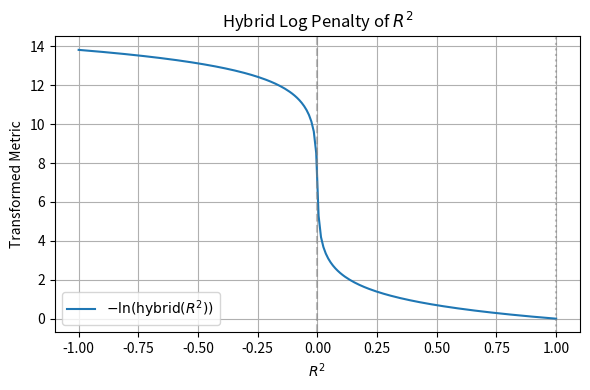

This chart was generated by the following Python code:
import numpy as np
import matplotlib.pyplot as plt

r2_raw = np.linspace(-1, 1, 200)
epsilon = 1e-6

# Hybrid transformation: project negatives using 1/|R2|
r2_safe = np.where(r2_raw > 0, r2_raw, epsilon / (np.abs(r2_raw) + epsilon))
neg_log_r2 = -np.log(r2_safe)

plt.figure(figsize=(6, 4))
plt.plot(r2_raw, neg_log_r2, label=r'$-\ln(\text{hybrid}(R^2))$')
plt.axvline(0, color='gray', linestyle='--', alpha=0.5)
plt.axvline(1, color='gray', linestyle=':', alpha=0.5)
plt.xlabel(r'$R^2$')
plt.ylabel('Transformed Metric')
plt.title('Hybrid Log Penalty of $R^2$')
plt.grid(True)
plt.legend()
plt.tight_layout()
plt.show()
